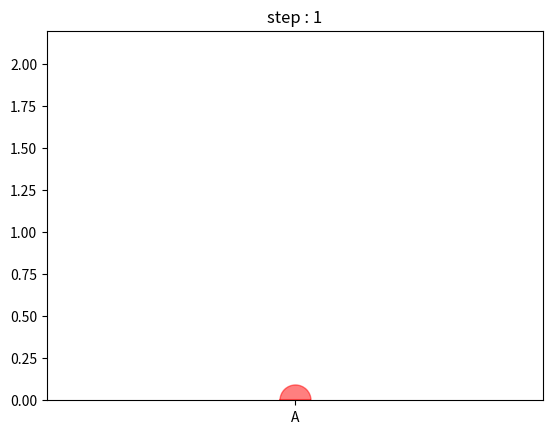

This chart was generated by the following Python code: (Note: this script raises an exception after producing the figure.)
import numpy as np
import operator
import random
import matplotlib.pyplot as plt
from matplotlib.pyplot import savefig

params = {"A": 0.5,
          "B": 0.6,
          "C": 0.2}

nb_steps = 10000

sep1 = "\n_____________________________"
sep2 = "_____________________________\n"

def play_multi_armed_bandit(chosen_arm, params = params):
    for ii in params.keys():
        if chosen_arm == ii:
            value = np.random.binomial(1, params[ii], size=1)[0]
    return value

def get_UCB(choices, results):
    
    #assert (len(choices) == len(results)), "the choices list and results list must have the same length"
    
    t = len(choices)
    choices_set = set(choices)
    UCB = {}

    for arm in choices_set:
        arm_results = [results[x] for x in range(t) if choices[x] == arm]
        UCB[arm] = np.mean(arm_results) + np.sqrt(2*np.log(t) / len(arm_results))

    return UCB

def solve_problem(nb_step, algo, arms = {"A", "B", "C"}):
    results = []
    choices = []
    #results = {"A": [play_multi_armed_bandit("A")],
    #           "B": [play_multi_armed_bandit("B")],
    #           "C": [play_multi_armed_bandit("C")]}
    
    for choice in arms:
        choices.append(choice)
        results.append(play_multi_armed_bandit(choice))
        
    t = len(results)
    start = len(results) - 1

    for ii in range(start, nb_steps):
        
        if algo=="UCB":
            UCB = get_UCB(choices, results)
            chosen_arm = max(UCB.items(), key=operator.itemgetter(1))[0]
        elif algo == "random":
            chosen_arm = random.choice(["A","B","C"])
        
        choices.append(chosen_arm)
        results.append(play_multi_armed_bandit(chosen_arm))
        
        # results[chosen_arm] += [play_multi_armed_bandit(chosen_arm)]
        
        t += 1

    return choices, results

def get_means(choices, results):
    
    assert (len(choices) == len(results)), "the choices list and results list must have the same length"
    
    t = len(choices)
    choices_set = set(choices)
    means = {}

    for arm in choices_set:
        arm_results = [results[x] for x in range(t) if choices[x] == arm]
        means[arm] = np.mean(arm_results)

    return means

def plot_means_and_ucb(choices, results):
    ucb = get_UCB(choices, results)
    action_max = max(ucb.items(), key=operator.itemgetter(1))[0]
    action_other = list(set(ucb.keys()) - set(action_max))
    
    means = get_means(choices, results)
    means_other = [means[x] for x in action_other]
    
    # plot
    plt.ylim(0, 2.2)
    plt.scatter(ucb.keys(), ucb.values(), marker="_", alpha=0.5, s=500, color="r")
    plt.scatter(action_other, means_other, marker="o", alpha=0.5, s=500, color="b")
    plt.scatter(action_max, means[action_max], marker="o", alpha=0.5, s=500, color="r")

choices_ucb, results_ucb = solve_problem(nb_steps, "UCB", params.keys())
choices_random, results_random = solve_problem(nb_steps, "random", params.keys())

for i in range(1, 120):
    threshold = 50
    if i <= threshold:
        t = i
    else:
        t = threshold + (i - threshold)*20
    
    plot_means_and_ucb(choices_ucb[:t], results_ucb[:t])
    plt.title("step : {}".format(t))
    savefig('gif_ucb/ucb_step_%04d.png' % t)
    plt.show()

def evaluate_results(results, params):
    best_option_perf = max(params.values())
    experience_length = len(results)
    
    score = np.sum(results)
    target_score = best_option_perf * experience_length
    
    regret = target_score - score
    
    return score, target_score, regret

def compare_random_ucb(results_ucb, choices_ucb, results_random, choices_random, params):

    score_ucb, target_score, regret_ucb = evaluate_results(results_ucb, params)
    score_random, target_score, regret_random = evaluate_results(results_random, params)

    print("--- Params ---")
    for key in params.keys():
        print("Arm {}, conversion rate : {}".format(key, params[key]))
    print("\n")
    
    print("--- Strategy UCB ---")
    for key in params.keys():
        choices_key = [choices_ucb[x] == key for x in range(len(choices_ucb))]
        print("Arm {} : played {} times".format(key, np.sum(choices_key)))
    print("\n")
        
    print("--- Strategy random ---")
    for key in params.keys():
        choices_key = [choices_random[x] == key for x in range(len(choices_ucb))]
        print("Arm {} : played {} times".format(key, np.sum(choices_key)))
    print("\n")
    
    print("--- Scores ---")
    print("score target : {}".format(round(target_score)))
    print("score ucb : {}".format(round(score_ucb)))
    print("score random : {}\n".format(score_random))

    print("\n--- Regret ---")
    print("regret ucb : {}".format(round(regret_ucb)))
    print("regret random : {}\n".format(round(regret_random)))

t = 10000
compare_random_ucb(results_ucb[ : t],
                   choices_ucb[ : t],
                   results_random[ : t],
                   choices_random[ : t],
                   params)

0.6*10000 - (0.5*3312 + 0.6*3376 + 0.2*3312)

best_option_perf = max(params.values())
experience_length = len(results)
    
score = np.sum(results)
target_score = best_option_perf * experience_length
    
regret = target_score - score

best_option_perf = max(params.values())
best_option_perf

0.2*3312

result_A = [results_random[i] for i in range(len(results_random)) if choices_random[i]=="A"]
np.mean(result_A)*len(result_A)

result_B = [results_random[i] for i in range(len(results_random)) if choices_random[i]=="B"]
np.mean(result_B)*len(result_B)

result_C = [results_random[i] for i in range(len(results_random)) if choices_random[i]=="C"]
np.mean(result_C)*len(result_C)

len(result_A)

len(result_B)

len(result_C)

np.mean(result_A)

np.mean(result_B)

np.mean(result_C)

6000 - np.mean(result_A)*len(result_A) - np.mean(result_B)*len(result_B) - np.mean(result_C)*len(result_C)

